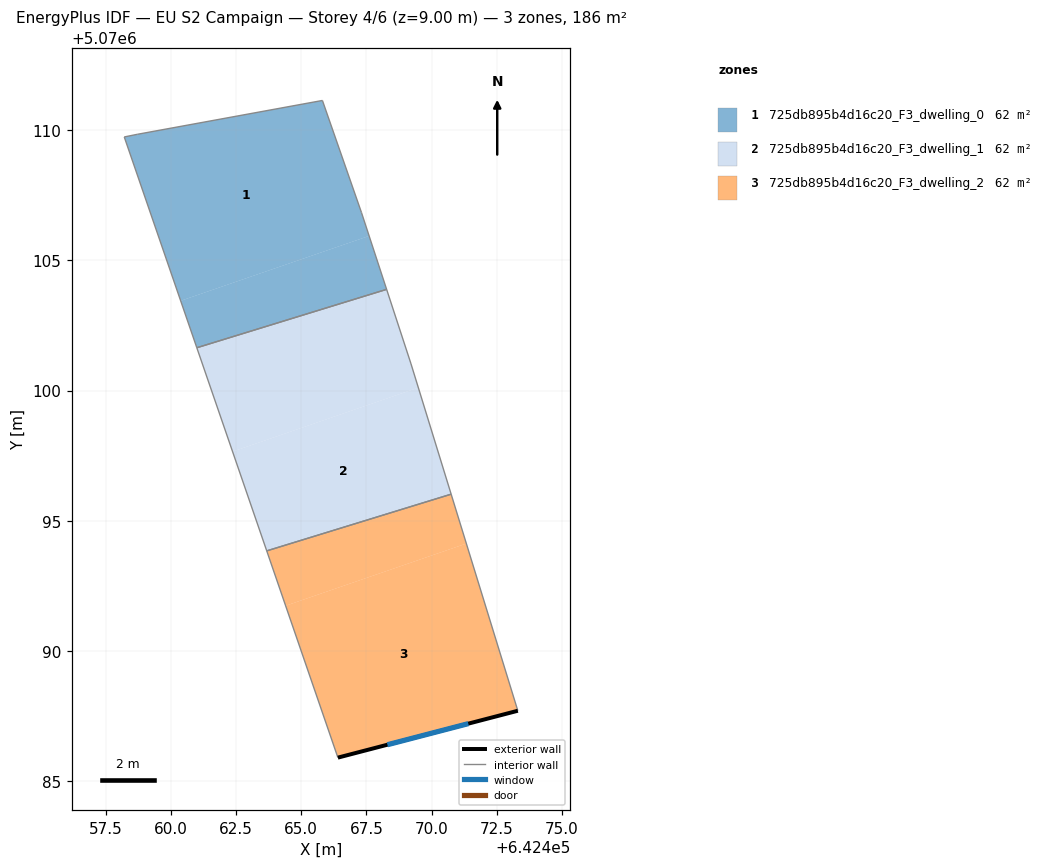
=== STOREY PLAN SPEC (per zone: floor XY polygon, exterior-wall plan segments, windows/doors) ===
zone 1: 725db895b4d16c20_F3_dwelling_0  (62.0 m²)
  floor: (642465.81, 5070111.13) (642467.31, 5070106.83) (642467.60, 5070105.93) (642460.37, 5070103.44) (642458.21, 5070109.73) (642458.71, 5070109.83)
  floor: (642467.60, 5070105.93) (642468.28, 5070103.88) (642460.99, 5070101.64) (642460.37, 5070103.44)
  interior walls: 6
zone 2: 725db895b4d16c20_F3_dwelling_1  (62.0 m²)
  floor: (642469.49, 5070100.11) (642470.75, 5070096.02) (642463.68, 5070093.85) (642462.36, 5070097.66)
  floor: (642468.28, 5070103.88) (642469.21, 5070101.02) (642469.49, 5070100.11) (642462.36, 5070097.66) (642460.99, 5070101.64)
  interior walls: 5
zone 3: 725db895b4d16c20_F3_dwelling_2  (62.0 m²)
  floor: (642471.33, 5070094.13) (642473.31, 5070087.71) (642466.41, 5070085.91) (642464.40, 5070091.74)
  floor: (642470.75, 5070096.02) (642471.33, 5070094.13) (642464.40, 5070091.74) (642463.68, 5070093.85)
  exterior wall: (642466.41, 5070085.91) – (642473.31, 5070087.71)  [7.1 m]
    window: (642468.31, 5070086.41) – (642471.41, 5070087.22)  [4.3 m²]
  interior walls: 3

=== DERIVED (storey summary) ===
Building: EU S2 Campaign
Storey: 4 of 6  (floor level z = 9.00 m)
Storey gross floor area: 186.1 m²
Zones on this storey: 3
  - 725db895b4d16c20_F3_dwelling_0: floor 62.0 m²
  - 725db895b4d16c20_F3_dwelling_1: floor 62.0 m²
  - 725db895b4d16c20_F3_dwelling_2: floor 62.0 m²; exterior wall 7.1 m (21.4 m²); 1 window(s) 4.3 m²; WWR 20.2%
Zone adjacency (shared interzone walls):
  - 725db895b4d16c20_F3_dwelling_0 ↔ 725db895b4d16c20_F3_dwelling_1
  - 725db895b4d16c20_F3_dwelling_1 ↔ 725db895b4d16c20_F3_dwelling_2